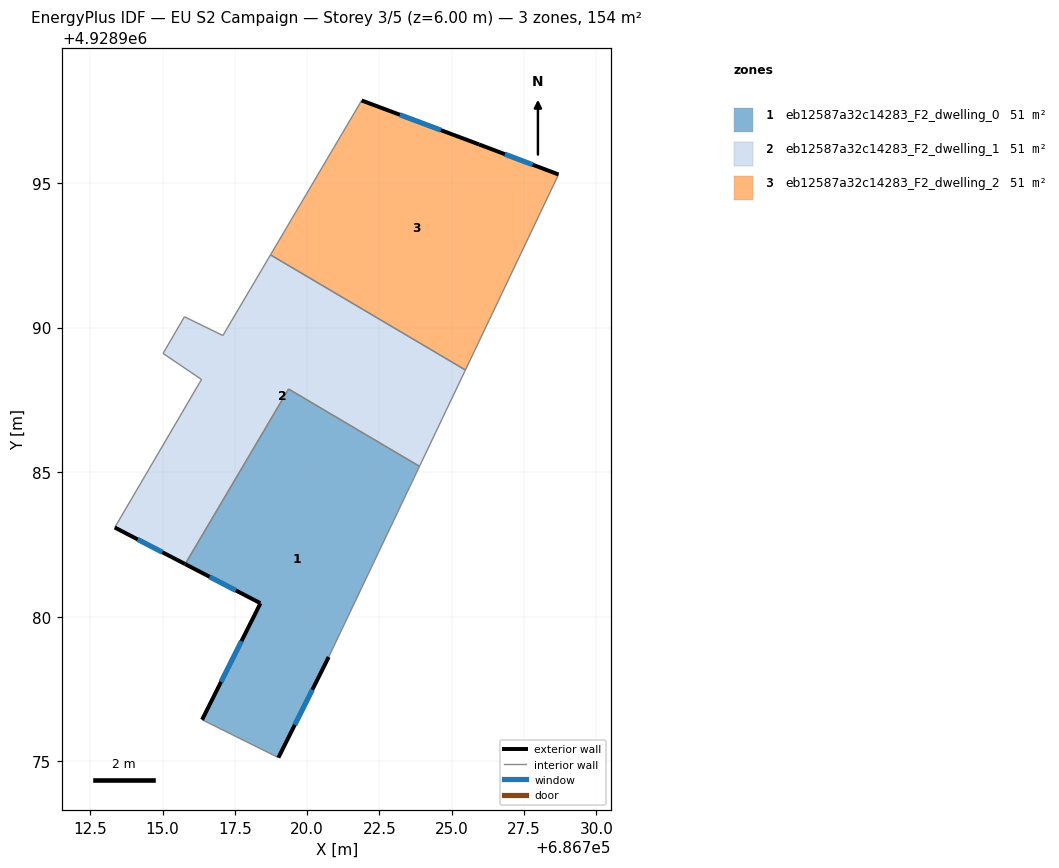
=== STOREY PLAN SPEC (per zone: floor XY polygon, exterior-wall plan segments, windows/doors) ===
zone 1: eb12587a32c14283_F2_dwelling_0  (51.5 m²)
  floor: (686720.74, 4928978.61) (686723.88, 4928985.20) (686719.36, 4928987.87) (686715.78, 4928981.82) (686718.38, 4928980.46) (686716.36, 4928976.43) (686719.00, 4928975.12)
  exterior wall: (686716.36, 4928976.43) – (686718.38, 4928980.46)  [4.5 m]
    window: (686717.02, 4928977.75) – (686717.73, 4928979.15)  [1.7 m²]
  exterior wall: (686718.38, 4928980.47) – (686715.78, 4928981.82)  [2.9 m]
    window: (686717.53, 4928980.91) – (686716.62, 4928981.38)  [1.1 m²]
  exterior wall: (686720.74, 4928978.61) – (686719.00, 4928975.12)  [3.9 m]
    window: (686720.18, 4928977.47) – (686719.57, 4928976.26)  [1.4 m²]
  interior walls: 4
zone 2: eb12587a32c14283_F2_dwelling_1  (51.5 m²)
  floor: (686723.88, 4928985.20) (686725.47, 4928988.53) (686718.73, 4928992.51) (686717.08, 4928989.72) (686715.75, 4928990.38) (686715.01, 4928989.11) (686716.34, 4928988.21) (686713.34, 4928983.08) (686715.78, 4928981.82) (686719.36, 4928987.87)
  exterior wall: (686715.78, 4928981.82) – (686713.34, 4928983.08)  [2.7 m]
    window: (686714.99, 4928982.23) – (686714.14, 4928982.67)  [1.0 m²]
  interior walls: 9
zone 3: eb12587a32c14283_F2_dwelling_2  (51.5 m²)
  floor: (686725.47, 4928988.53) (686728.69, 4928995.29) (686725.94, 4928996.33) (686721.88, 4928997.86) (686718.73, 4928992.51)
  exterior wall: (686721.88, 4928997.86) – (686725.94, 4928996.33)  [4.3 m]
    window: (686723.20, 4928997.36) – (686724.62, 4928996.83)  [1.6 m²]
  exterior wall: (686725.94, 4928996.33) – (686728.69, 4928995.29)  [2.9 m]
    window: (686726.84, 4928996.00) – (686727.80, 4928995.63)  [1.1 m²]
  interior walls: 3

=== DERIVED (storey summary) ===
Building: EU S2 Campaign
Storey: 3 of 5  (floor level z = 6.00 m)
Storey gross floor area: 154.4 m²
Zones on this storey: 3
  - eb12587a32c14283_F2_dwelling_0: floor 51.5 m²; exterior wall 11.3 m (34.0 m²); 3 window(s) 4.2 m²; WWR 12.2%
  - eb12587a32c14283_F2_dwelling_1: floor 51.5 m²; exterior wall 2.7 m (8.2 m²); 1 window(s) 1.0 m²; WWR 12.2%
  - eb12587a32c14283_F2_dwelling_2: floor 51.5 m²; exterior wall 7.3 m (21.8 m²); 2 window(s) 2.7 m²; WWR 12.2%
Zone adjacency (shared interzone walls):
  - eb12587a32c14283_F2_dwelling_0 ↔ eb12587a32c14283_F2_dwelling_1
  - eb12587a32c14283_F2_dwelling_1 ↔ eb12587a32c14283_F2_dwelling_2